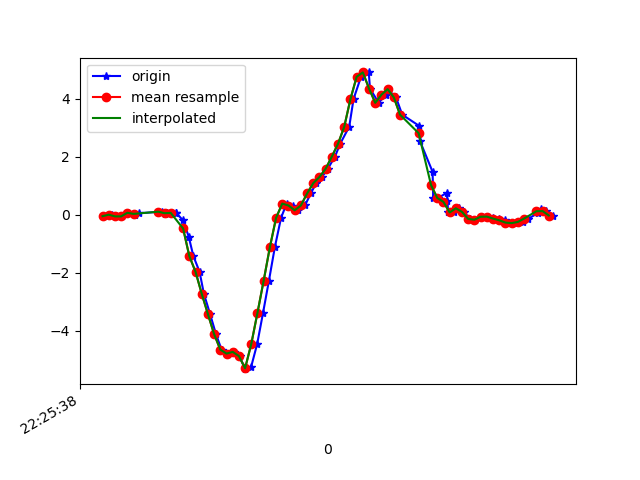

Source data for this figure (header and first rows):
1617747938324, 443575021100753, -0.053064503, 0.059331693, -0.029224522
1617747938352, 443575040125809, -0.001752, 0.1522, -0.07687
1617747938365, 443575059175681, -0.06039, 0.1314, -0.03411
1617747938383, 443575078200721, -0.06039, -0.2424, -0.0561
1617747938403, 443575097225793, 0.06422, 0.2915, -0.1025
1617747938426, 443575116283841, 0.001913, 0.04223, -0.09398
1617747938438, 443575135309681, 0.04956, -0.03474, -0.1563
1617747938511, 443575154360321, 0.1021, 0.3049, -0.1355
1617747938523, 443575173386178, 0.02757, 0.052, -0.09764
1617747938525, 443575192411971, 0.052, 0.1082, -0.1099
1617747938529, 443575211462625, 0.07033, 0.1901, -0.07076
1617747938556, 443575230452289, 0.06667, -0.2461, -0.002346
1617747938558, 443575249475809, 0.05445, -0.2314, -0.01334
1617747938580, 443575268524097, -0.1997, 0.1363, 0.01964
1617747938598, 443575287547553, -0.7568, -0.5039, 0.1785
1617747938613, 443575306571041, -1.43, -0.5906, 0.3483
1617747938633, 443575325596833, -1.971, -0.6957, 0.6305
1617747938647, 443575344619169, -2.73, -1.711, 0.9042
1617747938667, 443575363641473, -3.434, -2.268, 1.211
1617747938686, 443575382688609, -4.125, -2.99, 1.387
1617747938704, 443575401710913, -4.659, -3.792, 1.398
1617747938724, 443575420736961, -4.797, -4.371, 1.31
1617747938743, 443575439784257, -4.738, -4.647, 1.135
1617747938762, 443575458806721, -4.881, -4.798, 0.953
1617747938780, 443575477853953, -5.335, -4.955, 0.6537
1617747938799, 443575496876481, -5.274, -4.986, 0.3703
1617747938819, 443575515898945, -4.462, -4.831, 0.1064
1617747938838, 443575534933761, -3.385, -4.542, -0.2259
1617747938857, 443575553955841, -2.274, -3.926, -0.4495
1617747938876, 443575573002689, -1.121, -3.177, -0.5827
1617747938896, 443575592024641, -0.1105, -2.55, -0.6022
1617747938914, 443575611071489, 0.3819, -1.939, -0.4947
1617747938933, 443575630074497, 0.3147, -1.1, -0.2772
1617747938952, 443575649095937, 0.1497, -0.1838, -0.07932
1617747938973, 443575668142145, 0.3159, 0.5273, 0.0563
1617747938992, 443575687163521, 0.7301, 0.9451, 0.1455
1617747939009, 443575706209729, 1.087, 1.295, 0.2017
1617747939028, 443575725230721, 1.301, 1.75, 0.2603
1617747939047, 443575744276929, 1.585, 2.219, 0.3165
1617747939070, 443575763298305, 2.006, 2.652, 0.3446
1617747939087, 443575782319681, 2.45, 2.883, 0.2347
1617747939116, 443575801365825, 3.038, 3.016, 0.07462
1617747939130, 443575820387265, 3.993, 3.303, -0.1086
1617747939154, 443575839523286, 4.761, 3.466, -0.43
1617747939179, 443575858569238, 4.91, 3.309, -0.7757
1617747939183, 443575877590422, 4.351, 3.145, -1.057
1617747939211, 443575896611670, 3.861, 2.886, -1.242
1617747939234, 443575915657686, 4.141, 2.71, -1.267
1617747939240, 443575934675222, 4.333, 2.515, -1.389
1617747939267, 443575953721238, 4.045, 2.276, -1.509
1617747939287, 443575972742294, 3.451, 1.977, -1.479
1617747939340, 443575991788182, 3.077, 1.802, -1.369
1617747939344, 443576010809366, 2.547, 1.599, -1.217
1617747939385, 443576029837718, 1.479, 1.258, -1.032
1617747939387, 443576048858518, 0.5627, 0.9329, -0.8637
1617747939403, 443576067904022, 0.5773, 0.8742, -0.7036
1617747939431, 443576086924694, 0.7545, 0.8571, -0.6144
1617747939433, 443576105945494, 0.4759, 0.6519, -0.513
1617747939435, 443576124990998, 0.09232, 0.4234, -0.3847
1617747939453, 443576143996054, 0.07522, 0.3428, -0.309
1617747939471, 443576163041174, 0.2194, 0.3599, -0.2821
... 16 more rows
